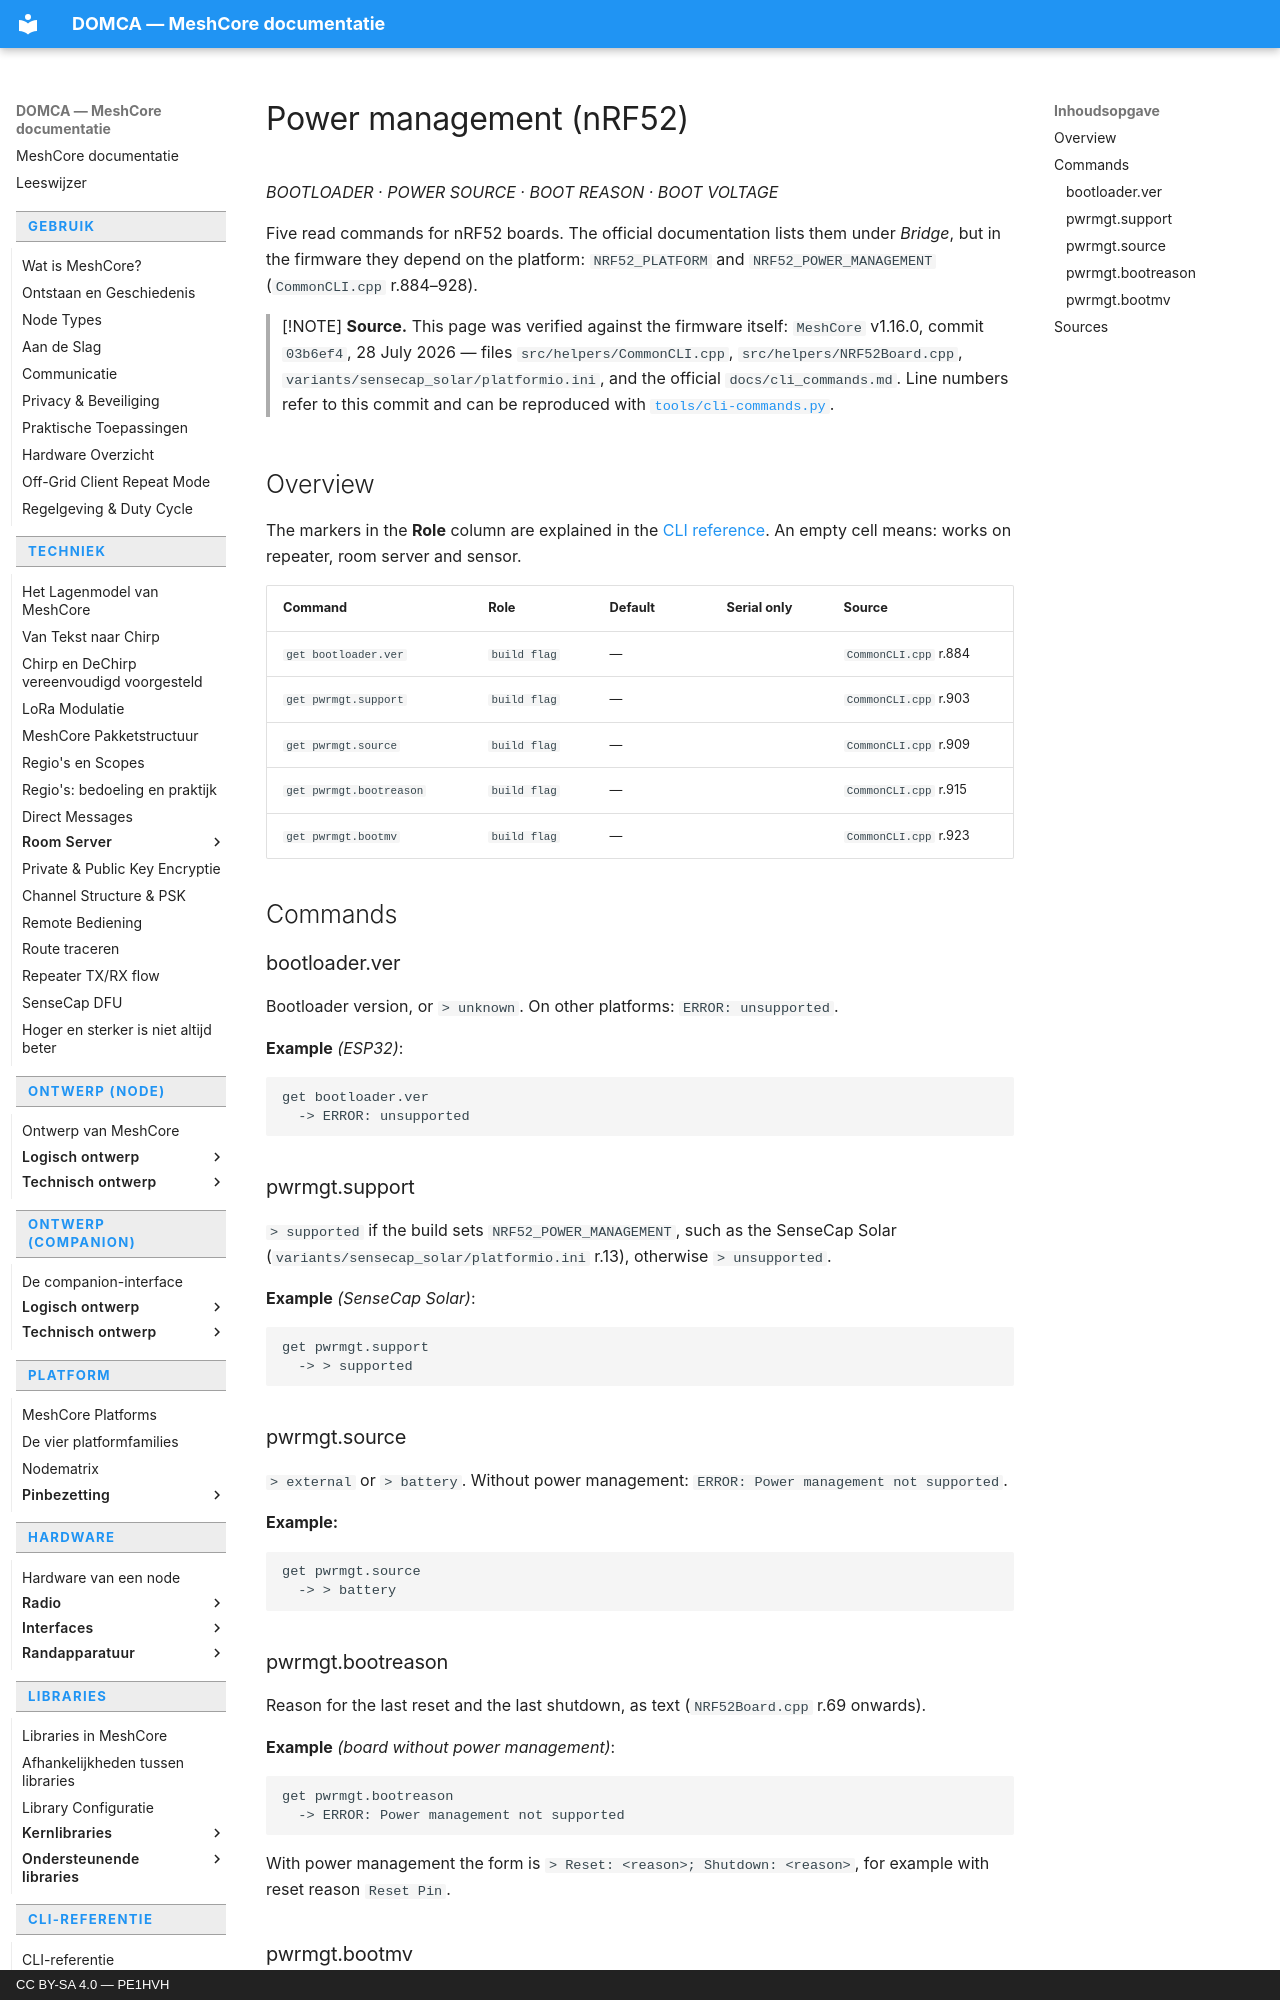

repository: pe1hvh/meshcore-docs · page: en/cli/power-management/index.html · generator: mkdocs · copyright: CC BY-SA 4.0 — PE1HVH

# Power management (nRF52)

*BOOTLOADER · POWER SOURCE · BOOT REASON · BOOT VOLTAGE*

Five read commands for nRF52 boards. The official documentation lists them under
*Bridge*, but in the firmware they depend on the platform: `NRF52_PLATFORM` and
`NRF52_POWER_MANAGEMENT` (`CommonCLI.cpp` r.884–928).

> [!NOTE]
> **Source.** This page was verified against the firmware itself: `MeshCore`
> v1.16.0, commit `03b6ef4`, 28 July 2026 — files `src/helpers/CommonCLI.cpp`,
> `src/helpers/NRF52Board.cpp`, `variants/sensecap_solar/platformio.ini`, and
> the official `docs/cli_commands.md`. Line numbers refer to this commit and can
> be reproduced with [`tools/cli-commands.py`](https://github.com/pe1hvh/meshcore-docs/blob/main/tools/cli-commands.py).

## Overview

The markers in the **Role** column are explained in the
[CLI reference](introduction.md). An empty cell means: works on repeater, room
server and sensor.

| Command | Role | Default | Serial only | Source |
|---|---|---|---|---|
| `get bootloader.ver` | `build flag` | — | | `CommonCLI.cpp` r.884 |
| `get pwrmgt.support` | `build flag` | — | | `CommonCLI.cpp` r.903 |
| `get pwrmgt.source` | `build flag` | — | | `CommonCLI.cpp` r.909 |
| `get pwrmgt.bootreason` | `build flag` | — | | `CommonCLI.cpp` r.915 |
| `get pwrmgt.bootmv` | `build flag` | — | | `CommonCLI.cpp` r.923 |

## Commands

### bootloader.ver

Bootloader version, or `> unknown`. On other platforms: `ERROR: unsupported`.

**Example** *(ESP32)*:

```text
get bootloader.ver
  -> ERROR: unsupported
```

### pwrmgt.support

`> supported` if the build sets `NRF52_POWER_MANAGEMENT`, such as the SenseCap
Solar (`variants/sensecap_solar/platformio.ini` r.13), otherwise
`> unsupported`.

**Example** *(SenseCap Solar)*:

```text
get pwrmgt.support
  -> > supported
```

### pwrmgt.source

`> external` or `> battery`. Without power management:
`ERROR: Power management not supported`.

**Example:**

```text
get pwrmgt.source
  -> > battery
```
